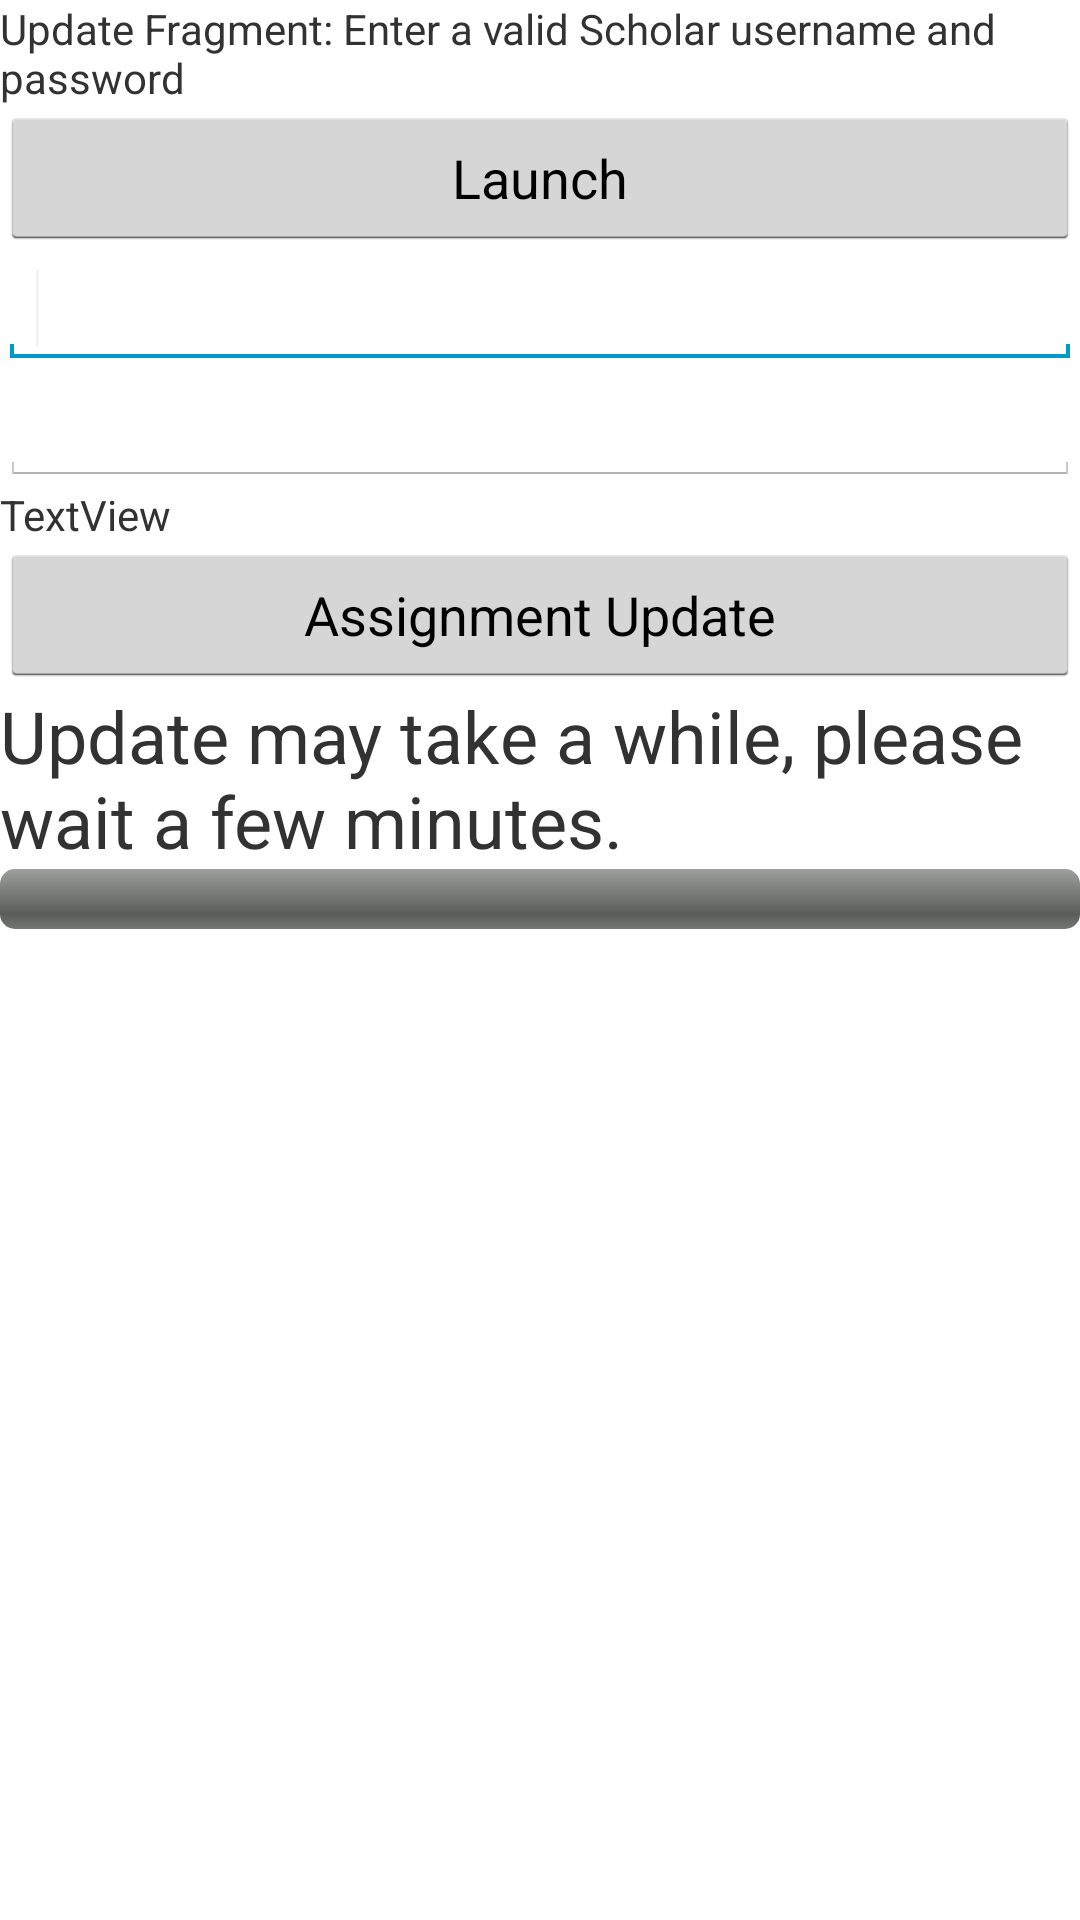

Android layout source for this screen:
<!-- AndroidManifest.xml: application theme Theme -->
<!-- res/layout/fragment.xml -->
<?xml version="1.0" encoding="utf-8"?>
<LinearLayout xmlns:android="http://schemas.android.com/apk/res/android"
   android:layout_width="fill_parent"
   android:layout_height="fill_parent"
   android:orientation="vertical" >
   <TextView
       android:layout_width="match_parent"
       android:layout_height="wrap_content"
       android:text="Update Fragment: Enter a valid Scholar username and password" />

   <Button
       android:id="@+id/launch"
       android:layout_width="match_parent"
       android:layout_height="wrap_content"
       android:text="Launch" />

   <EditText
       android:id="@+id/username"
       android:layout_width="match_parent"
       android:layout_height="wrap_content"
       android:ems="10" >

       <requestFocus />
   </EditText>

   <EditText
       android:id="@+id/password"
       android:layout_width="match_parent"
       android:layout_height="wrap_content"
       android:ems="10"
       android:inputType="textPassword" />

   <TextView
       android:id="@+id/textField"
       android:layout_width="wrap_content"
       android:layout_height="wrap_content"
       android:text="TextView" />

   <Button
       android:id="@+id/assignment"
       android:layout_width="match_parent"
       android:layout_height="wrap_content"
       android:text="Assignment Update" />

   <WebView
       android:id="@+id/webView1"
       android:layout_width="match_parent"
       android:layout_height="match_parent"
       android:onClick="onLaunch"
       android:visibility="gone" />

   <TextView
       android:id="@+id/updateNotification"
       android:layout_width="wrap_content"
       android:layout_height="wrap_content"
       android:text="Update may take a while, please wait a few minutes."
       android:textSize="24sp" />

   <ProgressBar
       android:id="@+id/progressBar"
       style="@android:style/Widget.ProgressBar.Horizontal"
       android:layout_width="match_parent"
       android:layout_height="wrap_content" />

</LinearLayout>
<!-- resources referenced by this layout -->
<resources>
  <!-- drawable selectable_background_scholaractionbar (drawable) -->
  <?xml version="1.0" encoding="utf-8"?>
  <selector xmlns:android="http://schemas.android.com/apk/res/android"
          android:exitFadeDuration="@android:integer/config_mediumAnimTime" >
      <item android:state_pressed="false" android:state_focused="true" android:drawable="@drawable/list_focused_scholaractionbar" />
      <item android:state_pressed="true" android:drawable="@drawable/pressed_background_scholaractionbar" />
      <item android:drawable="@android:color/transparent" />
  </selector>
  <style name="PopupMenu.Scholaractionbar" parent="@android:style/Widget.Holo.Light.ListPopupWindow">
          <item name="android:popupBackground">@drawable/menu_dropdown_panel_scholaractionbar</item>	
      </style>
  <style name="DropDownListView.Scholaractionbar" parent="@android:style/Widget.Holo.Light.ListView.DropDown">
          <item name="android:listSelector">@drawable/selectable_background_scholaractionbar</item>
      </style>
  <style name="ActionBarTabStyle.Scholaractionbar" parent="@android:style/Widget.Holo.Light.ActionBar.TabView">
          <item name="android:background">@drawable/tab_indicator_ab_scholaractionbar</item>
      </style>
  <style name="DropDownNav.Scholaractionbar" parent="@android:style/Widget.Holo.Light.Spinner">
          <item name="android:background">@drawable/spinner_background_ab_scholaractionbar</item>
          <item name="android:popupBackground">@drawable/menu_dropdown_panel_scholaractionbar</item>
          <item name="android:dropDownSelector">@drawable/selectable_background_scholaractionbar</item>
      </style>
  <style name="ActionBar.Solid.Scholaractionbar" parent="@android:style/Widget.Holo.Light.ActionBar.Solid">
          <item name="android:background">@drawable/ab_solid_scholaractionbar</item>
          <item name="android:backgroundStacked">@drawable/ab_stacked_solid_scholaractionbar</item>
          <item name="android:backgroundSplit">@drawable/ab_bottom_solid_scholaractionbar</item>
          <item name="android:progressBarStyle">@style/ProgressBar.Scholaractionbar</item>
      </style>
  <style name="ActionButton.CloseMode.Scholaractionbar" parent="@android:style/Widget.Holo.Light.ActionButton.CloseMode">
          <item name="android:background">@drawable/btn_cab_done_scholaractionbar</item>
      </style>
  <!-- drawable pressed_background_scholaractionbar (drawable) -->
  <?xml version="1.0" encoding="utf-8"?>
  <shape xmlns:android="http://schemas.android.com/apk/res/android" android:shape="rectangle">
      <solid android:color="@color/pressed_scholaractionbar" />
  </shape>
  <style name="ProgressBar.Scholaractionbar" parent="@android:style/Widget.Holo.Light.ProgressBar.Horizontal">
          <item name="android:progressDrawable">@drawable/progress_horizontal_scholaractionbar</item>
      </style>
  <!-- drawable btn_cab_done_scholaractionbar (drawable) -->
  <?xml version="1.0" encoding="utf-8"?>
  <selector xmlns:android="http://schemas.android.com/apk/res/android">
      <item android:state_pressed="true"
          android:drawable="@drawable/btn_cab_done_pressed_scholaractionbar" />
      <item android:state_focused="true" android:state_enabled="true"
          android:drawable="@drawable/btn_cab_done_focused_scholaractionbar" />
      <item android:state_enabled="true"
          android:drawable="@drawable/btn_cab_done_default_scholaractionbar" />
  </selector>
  <color name="pressed_scholaractionbar">#CCFF8800</color>
</resources>
